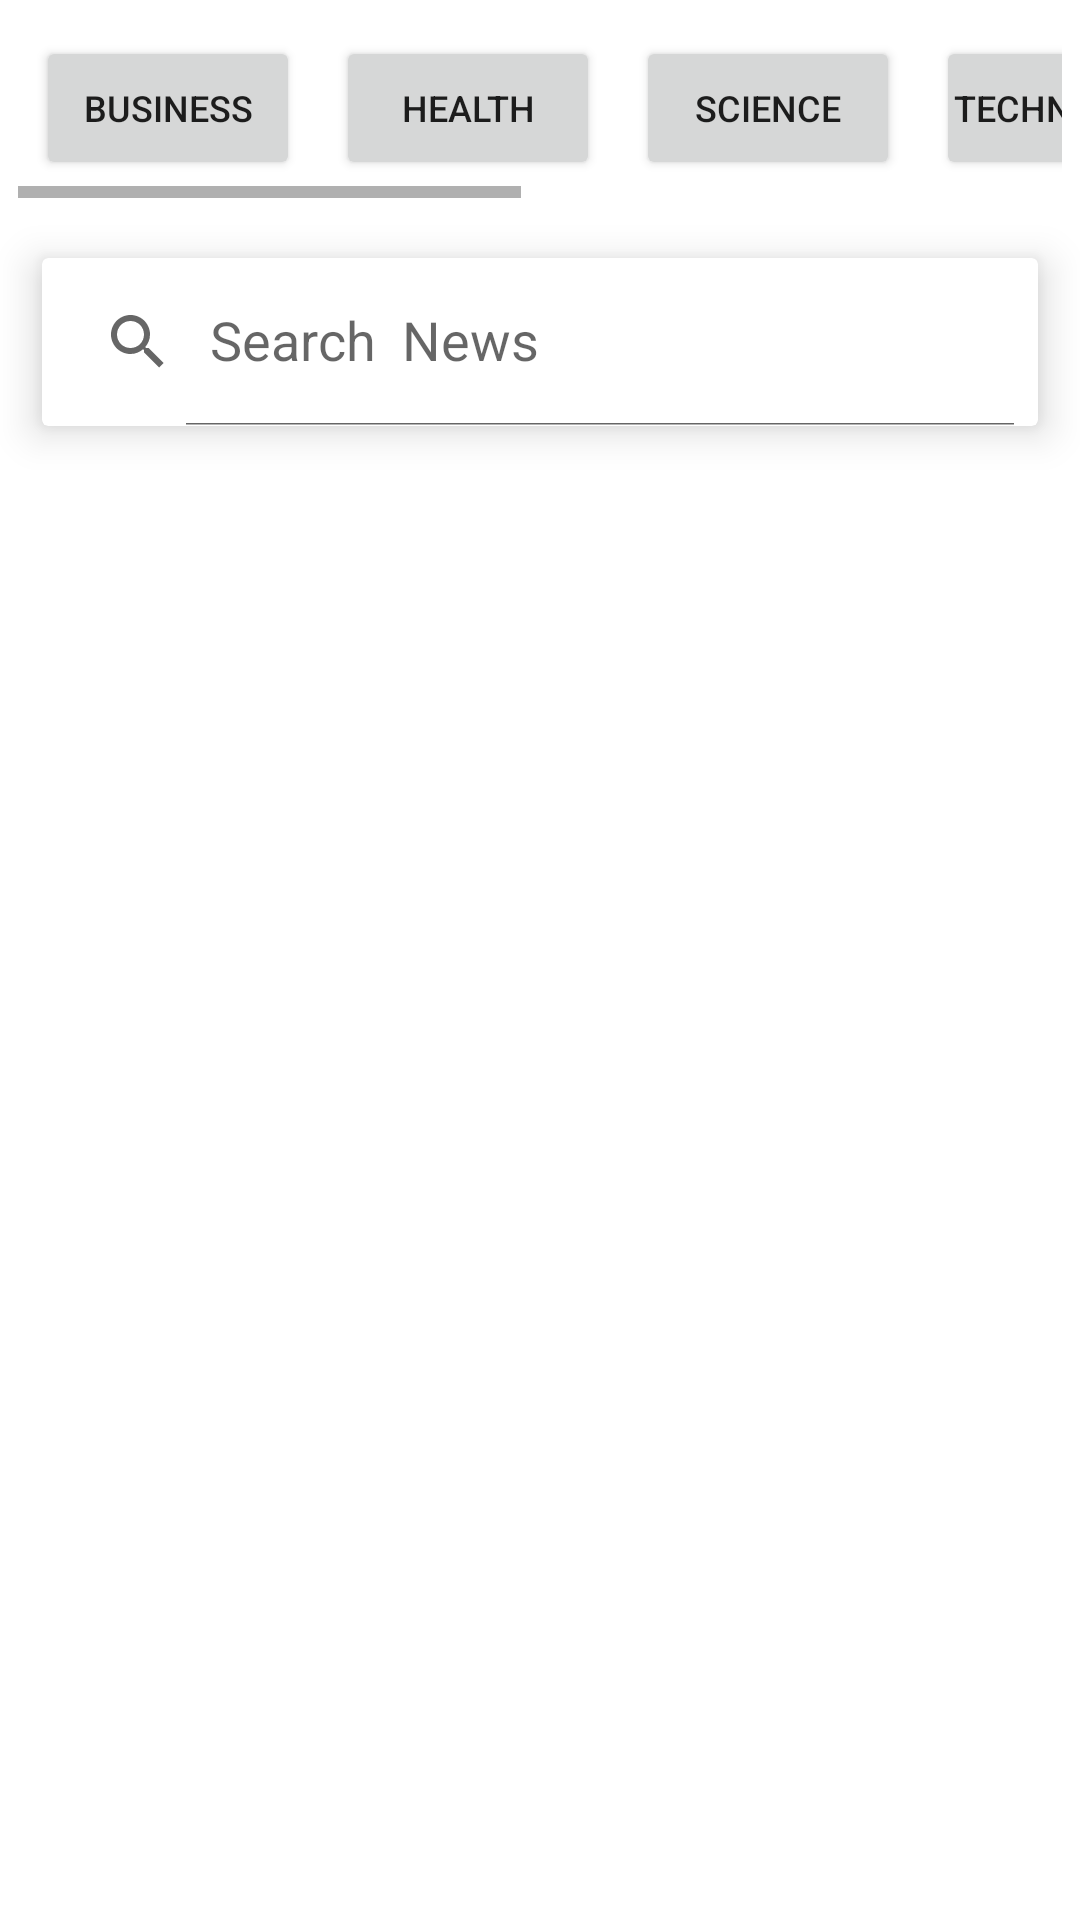

The Android layout XML behind this screen, and the referenced resources:
<!-- AndroidManifest.xml: application theme Theme.DailyNews -->
<!-- res/layout/activity_main.xml -->
<?xml version="1.0" encoding="utf-8"?>
<LinearLayout xmlns:android="http://schemas.android.com/apk/res/android"
    xmlns:app="http://schemas.android.com/apk/res-auto"
    xmlns:tools="http://schemas.android.com/tools"
    android:layout_width="match_parent"
    android:layout_height="match_parent"
    android:orientation="vertical"
    tools:context=".MainActivity">

    <HorizontalScrollView
        android:layout_width="match_parent"
        android:layout_height="wrap_content"
        android:layout_margin="6dp"
        >
        <LinearLayout
            android:layout_width="match_parent"
            android:layout_height="wrap_content" >
            <Button
                android:layout_width="wrap_content"
                android:layout_height="wrap_content"
                android:id="@+id/btn_1"
                android:text="business"
                android:textSize="12sp"
                android:padding="6dp"
                android:layout_margin="6dp">

            </Button>
            <Button
                android:layout_width="wrap_content"
                android:layout_height="wrap_content"
                android:id="@+id/btn_2"
                android:text="health"
                android:textSize="12sp"
                android:padding="6dp"
                android:layout_margin="6dp">

            </Button>
            <Button
                android:layout_width="wrap_content"
                android:layout_height="wrap_content"
                android:id="@+id/btn_3"
                android:text="science"
                android:textSize="12sp"
                android:padding="6dp"
                android:layout_margin="6dp">

            </Button>
            <Button
                android:layout_width="wrap_content"
                android:layout_height="wrap_content"
                android:id="@+id/btn_4"
                android:text="technology"
                android:textSize="12sp"
                android:padding="6dp"
                android:layout_margin="6dp">

            </Button>
            <Button
                android:layout_width="wrap_content"
                android:layout_height="wrap_content"
                android:id="@+id/btn_5"
                android:text="sports"
                android:textSize="12sp"
                android:padding="6dp"
                android:layout_margin="6dp">

            </Button>
            <Button
                android:layout_width="wrap_content"
                android:layout_height="wrap_content"
                android:id="@+id/btn_6"
                android:text="entertainment"
                android:textSize="12sp"
                android:padding="6dp"
                android:layout_margin="6dp">

            </Button>
            <Button
                android:layout_width="wrap_content"
                android:layout_height="wrap_content"
                android:id="@+id/btn_7"
                android:text="general"
                android:textSize="12sp"
                android:padding="6dp"
                android:layout_margin="6dp">

            </Button>


        </LinearLayout>

    </HorizontalScrollView>

    <androidx.cardview.widget.CardView
        android:layout_width="match_parent"
        android:layout_height="wrap_content"
        android:layout_margin="14dp"
        app:cardElevation="8dp">
        <androidx.appcompat.widget.SearchView
            android:layout_width="match_parent"
            android:id="@+id/search_view"
            app:defaultQueryHint="Search  News"
            app:iconifiedByDefault="false"
            android:layout_height="?attr/actionBarSize">

        </androidx.appcompat.widget.SearchView>
    </androidx.cardview.widget.CardView>


    <androidx.recyclerview.widget.RecyclerView
        android:layout_width="match_parent"
        android:layout_height="match_parent"
        android:id="@+id/recycler_main"
        android:layout_margin="8dp">

    </androidx.recyclerview.widget.RecyclerView>

</LinearLayout>
<!-- resources referenced by this layout -->
<resources>
  <style name="Theme.DailyNews" parent="Theme.MaterialComponents.Light.DarkActionBar">
          
          <item name="colorPrimary">@color/purple_500</item>
          <item name="colorPrimaryVariant">@color/purple_700</item>
          <item name="colorOnPrimary">@color/white</item>
          
          <item name="colorSecondary">@color/teal_200</item>
          <item name="colorSecondaryVariant">@color/teal_700</item>
          <item name="colorOnSecondary">@color/black</item>
          
          <item name="android:statusBarColor">?attr/colorPrimaryVariant</item>
          
      </style>
  <!-- not gathered from this repository: default colours our renderer supplied (Android Studio template values) -->
  <color name="purple_500">#FF6200EE</color>
  <color name="purple_700">#FF3700B3</color>
  <color name="teal_200">#FF03DAC5</color>
  <color name="teal_700">#FF018786</color>
  <color name="black">#FF000000</color>
  <color name="white">#FFFFFFFF</color>
</resources>
